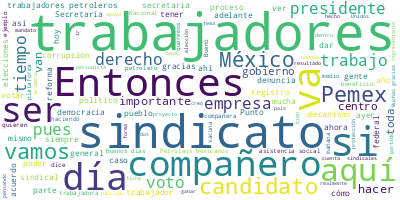

The table this chart was drawn from, first rows:
Participante, Texto, Sentimiento, Palabras, Dia, Mes, Anio
PRESIDENTE ANDRES MANUEL LOPEZ OBRADOR, Buenos días., 0.0, 2, 27, 01, 2022
PRESIDENTE ANDRES MANUEL LOPEZ OBRADOR, Bueno, pues el día de hoy tenemos tiempo…, 0.0, 60, 27, 01, 2022
PREGUNTA, Buenos días., 0.0, 2, 27, 01, 2022
PREGUNTA, Arturo Contreras, de Pie de Página., 0.0, 6, 27, 01, 2022
PREGUNTA, La semana pasada iniciaron los foros de …, 0.0, 36, 27, 01, 2022
PREGUNTA, Esta semana también vino la secretaria d…, 0.0, 36, 27, 01, 2022
PREGUNTA, Entonces, saber un poco cómo van las neg…, 0.0, 10, 27, 01, 2022
PREGUNTA, Y tengo una segunda pregunta., 0.0, 5, 27, 01, 2022
PRESIDENTE ANDRES MANUEL LOPEZ OBRADOR, Bueno, están, según la información, se e…, 0.0, 113, 27, 01, 2022
PRESIDENTE ANDRES MANUEL LOPEZ OBRADOR, Que no suceda lo que pasó anteriormente …, 0.0, 84, 27, 01, 2022
PRESIDENTE ANDRES MANUEL LOPEZ OBRADOR, Pero ya inició el proceso de diálogo, de…, 0.0, 67, 27, 01, 2022
PRESIDENTE ANDRES MANUEL LOPEZ OBRADOR, Desde luego, ya se sabe en lo general qu…, 0.0, 58, 27, 01, 2022
PRESIDENTE ANDRES MANUEL LOPEZ OBRADOR, Que se revise cuánto subsidio del presup…, 0.0, 43, 27, 01, 2022
PRESIDENTE ANDRES MANUEL LOPEZ OBRADOR, La gente no sabe, por ejemplo, que la en…, 0.0, 107, 27, 01, 2022
PRESIDENTE ANDRES MANUEL LOPEZ OBRADOR, Entonces todo esto irlo exponiendo., 0.0, 5, 27, 01, 2022
PRESIDENTE ANDRES MANUEL LOPEZ OBRADOR, Y luego el tema del litio, que es import…, 0.0, 99, 27, 01, 2022
PRESIDENTE ANDRES MANUEL LOPEZ OBRADOR, Pero fíjense el nivel de perversidad que…, 0.0, 37, 27, 01, 2022
PRESIDENTE ANDRES MANUEL LOPEZ OBRADOR, Entonces, ahí viene en esa iniciativa qu…, 0.0, 50, 27, 01, 2022
PRESIDENTE ANDRES MANUEL LOPEZ OBRADOR, Entonces, es lo que estamos viendo., 0.0, 6, 27, 01, 2022
PREGUNTA, Y en una segunda pregunta, ahora con el …, 0.0, 30, 27, 01, 2022
PREGUNTA, Muchos de los casos que llegan al mecani…, 0.0, 67, 27, 01, 2022
PRESIDENTE ANDRES MANUEL LOPEZ OBRADOR, Sí, hay un proceso de revisión de estos …, 0.0, 52, 27, 01, 2022
PRESIDENTE ANDRES MANUEL LOPEZ OBRADOR, Ayer, por el mecanismo de protección, se…, 0.0, 37, 27, 01, 2022
PREGUNTA, Buenos días, presidente. Diana Benítez, …, 0.0, 9, 27, 01, 2022
PREGUNTA, En días pasados un juez ordenó a la Fisc…, 0.0, 42, 27, 01, 2022
PRESIDENTE ANDRES MANUEL LOPEZ OBRADOR, Pues de apoyo a Hugo López-Gatell. Creo …, 0.0, 80, 27, 01, 2022
PRESIDENTE ANDRES MANUEL LOPEZ OBRADOR, Ahora que nos invitaron a la Casa Blanca…, 0.0, 91, 27, 01, 2022
PRESIDENTE ANDRES MANUEL LOPEZ OBRADOR, Pero no sólo son los que denuncian, son …, 0.0, 30, 27, 01, 2022
PREGUNTA, La decisión de este juez es por una denu…, 0.0, 9, 27, 01, 2022
PRESIDENTE ANDRES MANUEL LOPEZ OBRADOR, ¿Mande?, 0.0, 1, 27, 01, 2022
PREGUNTA, La decisión de este juez es por una denu…, 0.0, 18, 27, 01, 2022
PRESIDENTE ANDRES MANUEL LOPEZ OBRADOR, Sí, sí, pero es desde luego producto del…, 0.0, 29, 27, 01, 2022
PRESIDENTE ANDRES MANUEL LOPEZ OBRADOR, Empezamos, desde que comenzó la pandemia…, 0.0, 44, 27, 01, 2022
PRESIDENTE ANDRES MANUEL LOPEZ OBRADOR, Entonces, como todo eso se terminó, pues…, 0.0, 55, 27, 01, 2022
PRESIDENTE ANDRES MANUEL LOPEZ OBRADOR, No, si aquí no venimos a soportar o a se…, 0.0, 39, 27, 01, 2022
PRESIDENTE ANDRES MANUEL LOPEZ OBRADOR, Y quisieron jugar a las vencidas. Hasta …, 0.0, 102, 27, 01, 2022
PRESIDENTE ANDRES MANUEL LOPEZ OBRADOR, Si uno está convencido de sus ideales, d…, 0.0, 36, 27, 01, 2022
PREGUNTA, ¿Se apelaría entonces esta…?, 0.0, 4, 27, 01, 2022
PRESIDENTE ANDRES MANUEL LOPEZ OBRADOR, ¿Mande?, 0.0, 1, 27, 01, 2022
PREGUNTA, ¿Se buscaría apelar esta decisión por pa…, 0.0, 12, 27, 01, 2022
PRESIDENTE ANDRES MANUEL LOPEZ OBRADOR, Sí, se le va a dar todo el apoyo jurídic…, 0.0, 53, 27, 01, 2022
PRESIDENTE ANDRES MANUEL LOPEZ OBRADOR, Y ahí están los resultados. ¿Queremos ve…, 0.0, 25, 27, 01, 2022
PRESIDENTE ANDRES MANUEL LOPEZ OBRADOR, ¿Por qué resolvimos de que esta variante…, 0.0, 11, 27, 01, 2022
PRESIDENTE ANDRES MANUEL LOPEZ OBRADOR, Porque avanzamos en la vacunación. Está …, 0.0, 25, 27, 01, 2022
PRESIDENTE ANDRES MANUEL LOPEZ OBRADOR, ¿Quiénes se están hospitalizando? ¿Quién…, 0.0, 7, 27, 01, 2022
PRESIDENTE ANDRES MANUEL LOPEZ OBRADOR, Quienes no están vacunados., 0.0, 4, 27, 01, 2022
PRESIDENTE ANDRES MANUEL LOPEZ OBRADOR, ¿Y qué fue lo primero que hicimos?, 0.0, 7, 27, 01, 2022
PRESIDENTE ANDRES MANUEL LOPEZ OBRADOR, Vacunar y conseguir las vacunas y hablar…, 0.0, 69, 27, 01, 2022
PRESIDENTE ANDRES MANUEL LOPEZ OBRADOR, Yo no sé ustedes o quienes están viendo,…, 0.0, 82, 27, 01, 2022
PRESIDENTE ANDRES MANUEL LOPEZ OBRADOR, Entonces, ¿no tienen la lámina de en qué…, 0.0, 37, 27, 01, 2022
PRESIDENTE ANDRES MANUEL LOPEZ OBRADOR, Aquí hay algo también que no debemos de …, 0.0, 28, 27, 01, 2022
PRESIDENTE ANDRES MANUEL LOPEZ OBRADOR, ¿Saben cuánto llevó tener una vacuna par…, 0.0, 9, 27, 01, 2022
PRESIDENTE ANDRES MANUEL LOPEZ OBRADOR, Trescientos años, tres siglos; y por eso…, 0.0, 56, 27, 01, 2022
PRESIDENTE ANDRES MANUEL LOPEZ OBRADOR, Que hablan siempre de civilización, pero…, 0.0, 44, 27, 01, 2022
PRESIDENTE ANDRES MANUEL LOPEZ OBRADOR, Que porque sí tenemos templos y universi…, 0.0, 17, 27, 01, 2022
PRESIDENTE ANDRES MANUEL LOPEZ OBRADOR, La diferencia ahora, en esta pandemia: e…, 0.0, 24, 27, 01, 2022
PRESIDENTE ANDRES MANUEL LOPEZ OBRADOR, ¿Cuántos se vacunaron ayer?, que es lo q…, 0.0, 58, 27, 01, 2022
PRESIDENTE ANDRES MANUEL LOPEZ OBRADOR, A ver, ayer presentamos también lo de lo…, 0.0, 43, 27, 01, 2022
PRESIDENTE ANDRES MANUEL LOPEZ OBRADOR, Y los vacunados, no todos con las dos do…, 0.0, 65, 27, 01, 2022
PRESIDENTE ANDRES MANUEL LOPEZ OBRADOR, Y la última, sobre fallecimientos, miren…, 0.0, 14, 27, 01, 2022
... 269 more rows
